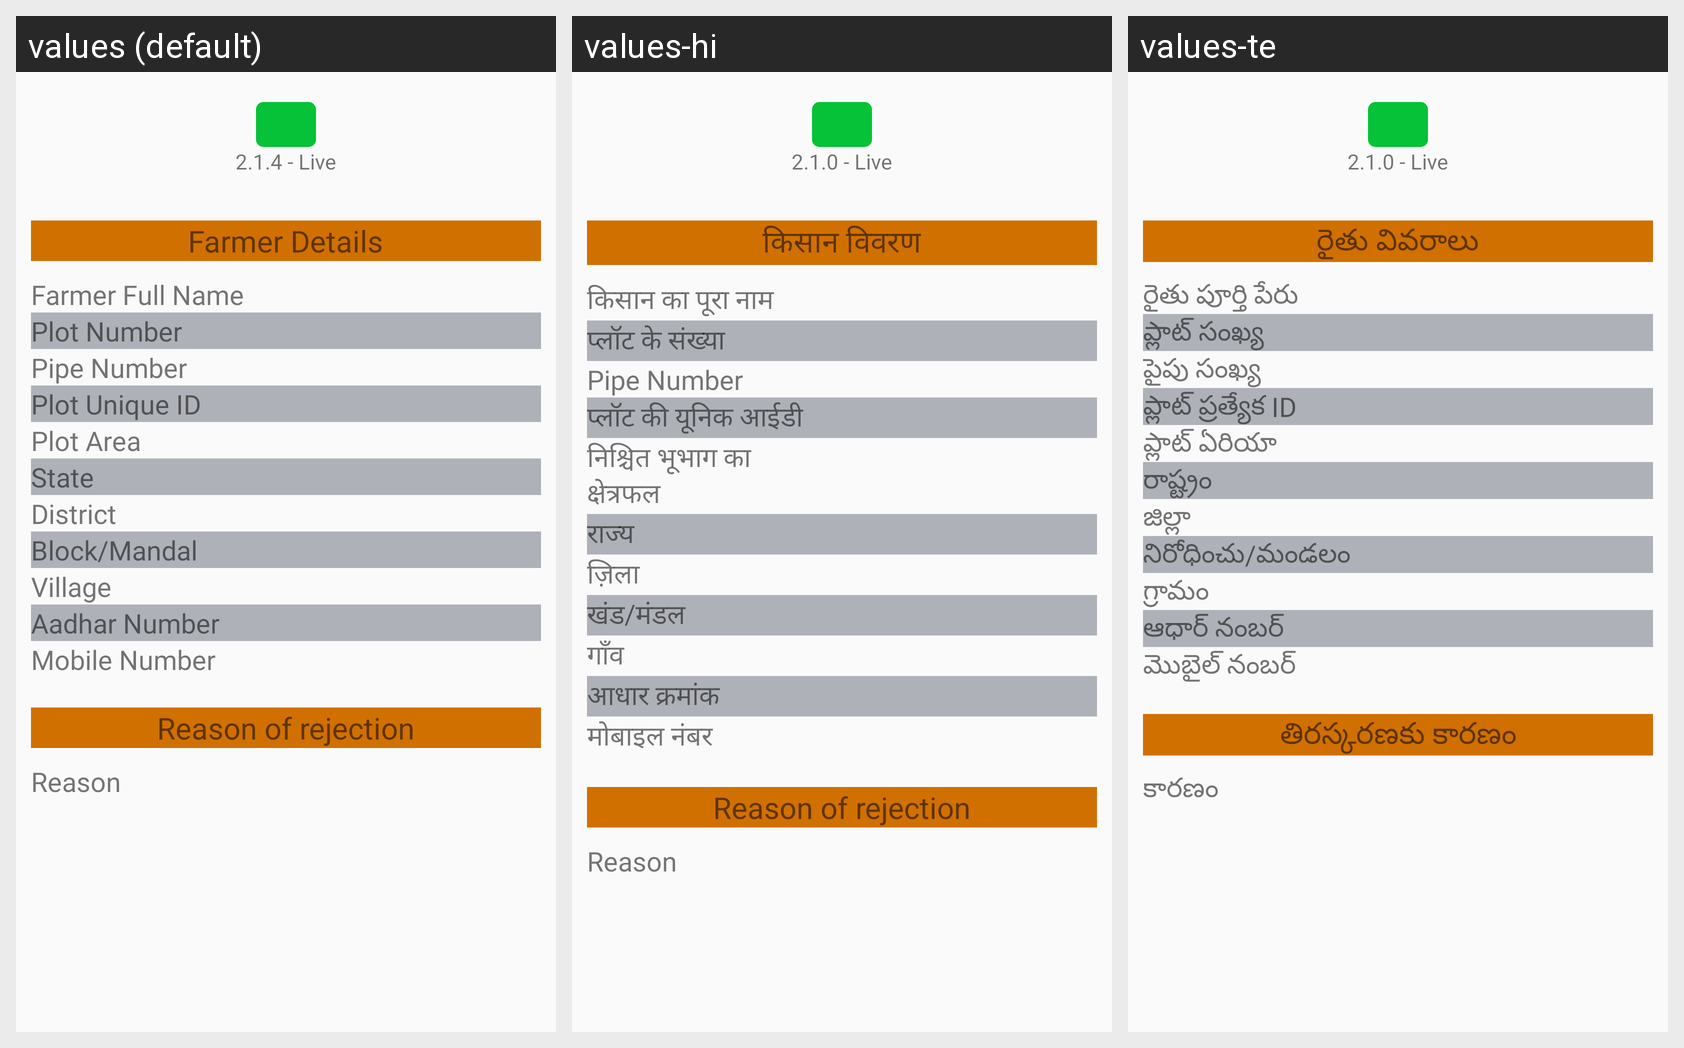

The same Android screen rendered under several of its app's locales, left to right. List the strings drawn on it with the default value and each locale's translation.
Android screen res/layout/activity_pipe_report_detail.xml rendered under 3 locales, left to right: values (default), values-hi, values-te. Device: Nexus 5 (rendered at 1080×1920; each locale shown at half size, 540×960, under a caption strip naming it); theme Theme.CQuestApp.
Strings drawn on this screen, with the default value and each locale's value (text and hints the layout hard-codes, and strings that could not be matched under every locale, appear in the picture but are not listed):

version_number
  values: 2.1.4 - Live
  values-hi: 2.1.0 - Live
  values-te: 2.1.0 - Live

farmer_details
  values: Farmer Details
  values-hi: किसान विवरण
  values-te: రైతు వివరాలు

farmer_name
  values: Farmer Full Name
  values-hi: किसान का पूरा नाम
  values-te: రైతు పూర్తి పేరు

plot_number
  values: Plot Number
  values-hi: प्लॉट के संख्या
  values-te: ప్లాట్ సంఖ్య

pipe_number
  values: Pipe Number
  values-hi: Pipe Number
  values-te: పైపు సంఖ్య

plot_unique_id
  values: Plot Unique ID
  values-hi: प्लॉट की यूनिक आईडी
  values-te: ప్లాట్ ప్రత్యేక ID

plot_area
  values: Plot Area
  values-hi: निश्चित भूभाग का क्षेत्रफल
  values-te: ప్లాట్ ఏరియా

state
  values: State
  values-hi: राज्य
  values-te: రాష్ట్రం

district
  values: District
  values-hi: ज़िला
  values-te: జిల్లా

taluka
  values: Block/Mandal
  values-hi: खंड/मंडल
  values-te: నిరోధించు/మండలం

village
  values: Village
  values-hi: गाँव
  values-te: గ్రామం

aadhar
  values: Aadhar Number
  values-hi: आधार क्रमांक
  values-te: ఆధార్ నంబర్

mobile
  values: Mobile Number
  values-hi: मोबाइल नंबर
  values-te: మొబైల్ నంబర్

report_detail_reason
  values: Reason of rejection
  values-hi: Reason of rejection
  values-te: తిరస్కరణకు కారణం

reason
  values: Reason
  values-hi: Reason
  values-te: కారణం
